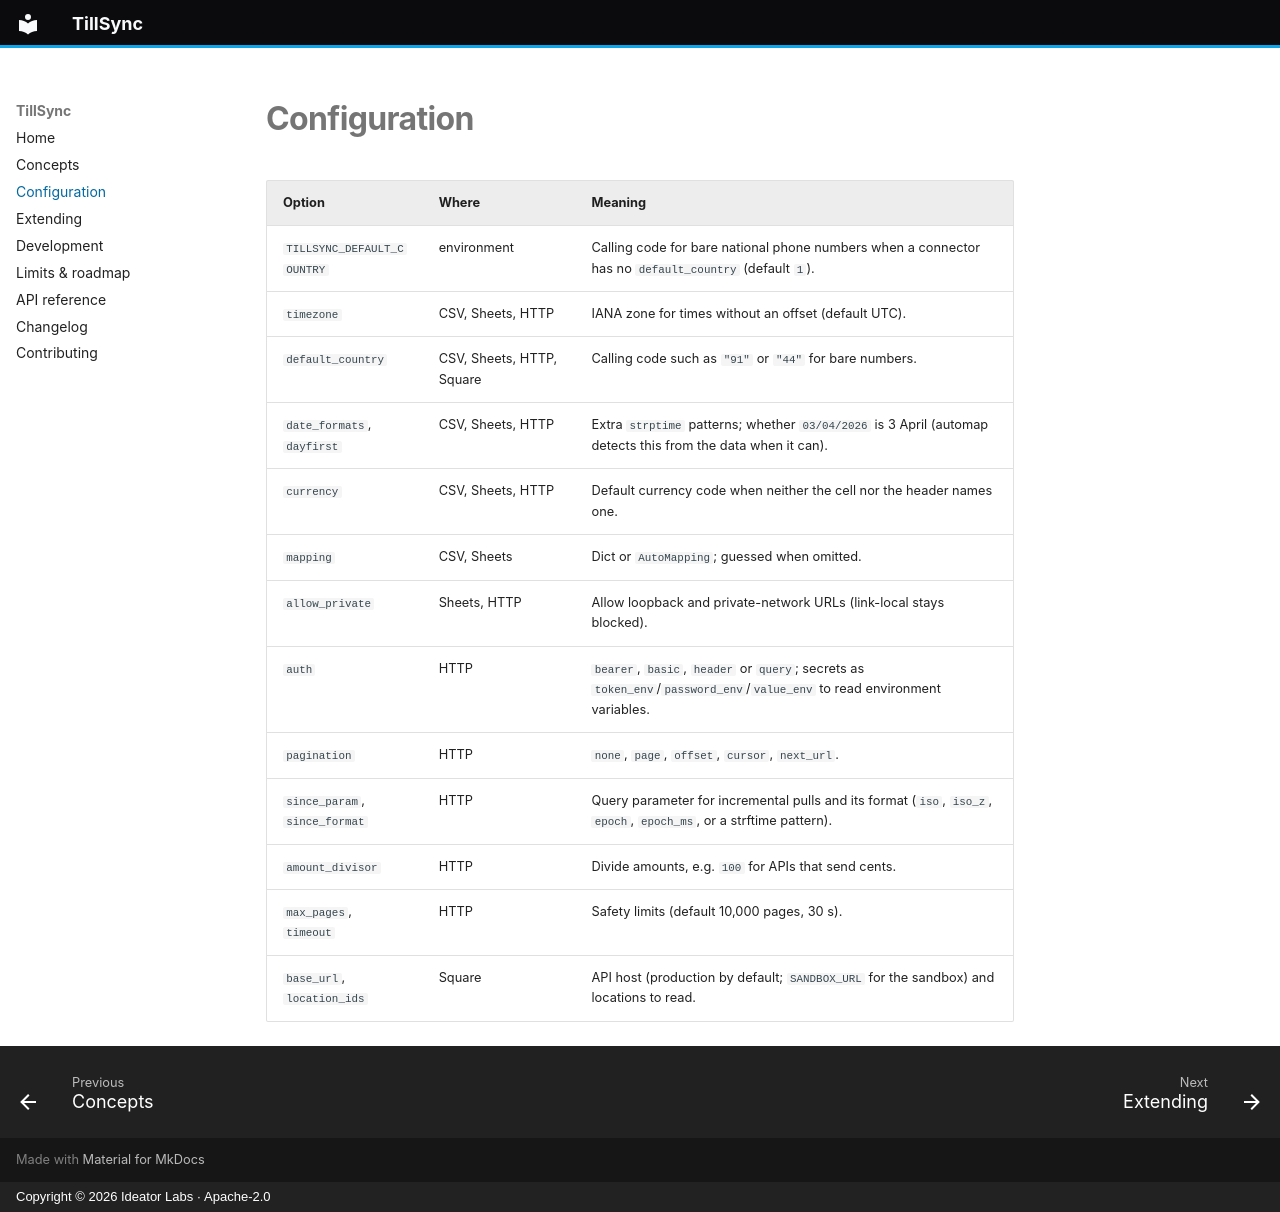

repository: ideatorlabs/tillsync · page: configuration/index.html · generator: mkdocs · copyright: Copyright © 2026 Ideator Labs · Apache-2.0

# Configuration

| Option | Where | Meaning |
| --- | --- | --- |
| `TILLSYNC_DEFAULT_COUNTRY` | environment | Calling code for bare national phone numbers when a connector has no `default_country` (default `1`). |
| `timezone` | CSV, Sheets, HTTP | IANA zone for times without an offset (default UTC). |
| `default_country` | CSV, Sheets, HTTP, Square | Calling code such as `"91"` or `"44"` for bare numbers. |
| `date_formats`, `dayfirst` | CSV, Sheets, HTTP | Extra `strptime` patterns; whether `03/04/2026` is 3 April (automap detects this from the data when it can). |
| `currency` | CSV, Sheets, HTTP | Default currency code when neither the cell nor the header names one. |
| `mapping` | CSV, Sheets | Dict or `AutoMapping`; guessed when omitted. |
| `allow_private` | Sheets, HTTP | Allow loopback and private-network URLs (link-local stays blocked). |
| `auth` | HTTP | `bearer`, `basic`, `header` or `query`; secrets as `token_env`/`password_env`/`value_env` to read environment variables. |
| `pagination` | HTTP | `none`, `page`, `offset`, `cursor`, `next_url`. |
| `since_param`, `since_format` | HTTP | Query parameter for incremental pulls and its format (`iso`, `iso_z`, `epoch`, `epoch_ms`, or a strftime pattern). |
| `amount_divisor` | HTTP | Divide amounts, e.g. `100` for APIs that send cents. |
| `max_pages`, `timeout` | HTTP | Safety limits (default 10,000 pages, 30 s). |
| `base_url`, `location_ids` | Square | API host (production by default; `SANDBOX_URL` for the sandbox) and locations to read. |
